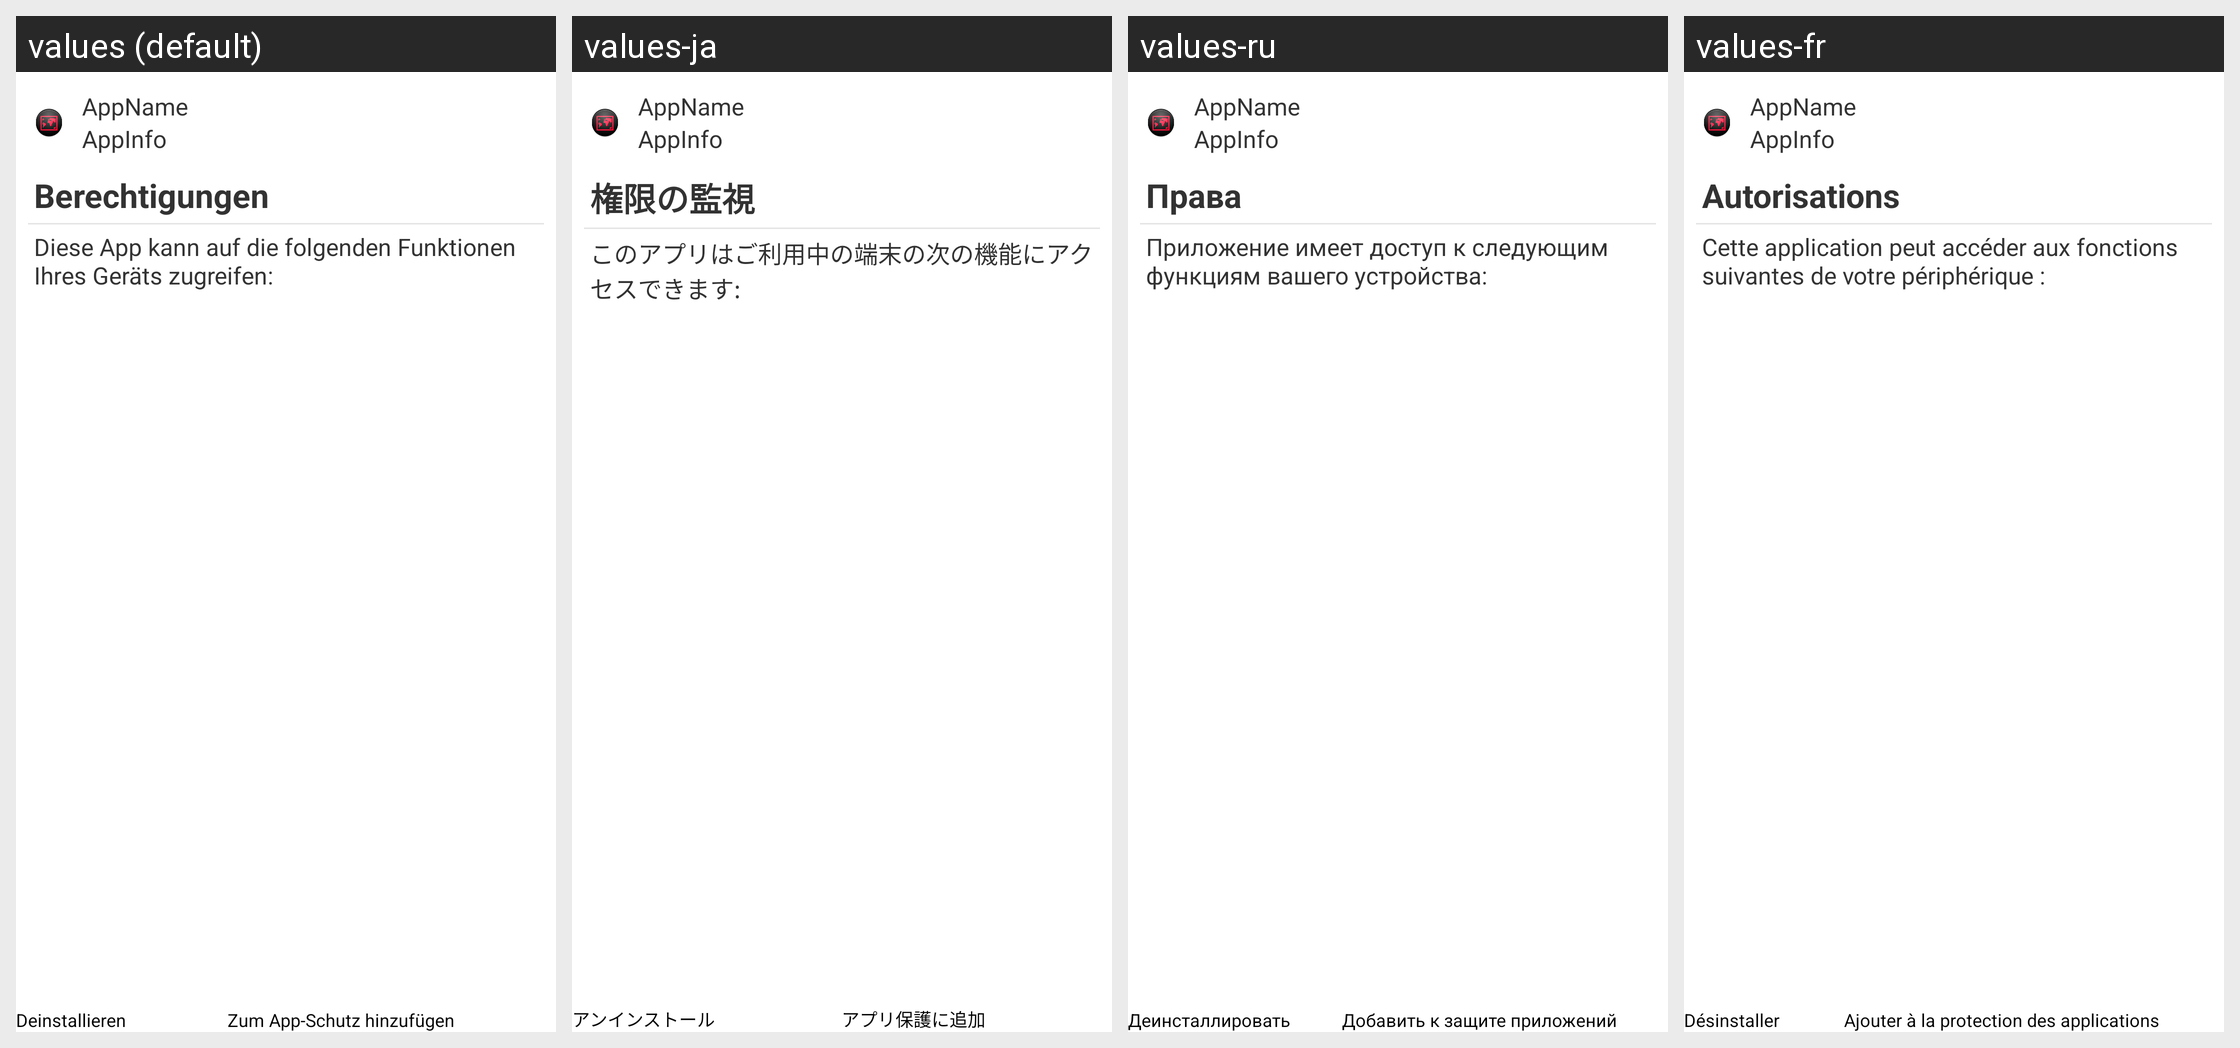

Strings drawn on this Android screen and how each of the app's shown locales translates them:
Android screen res/layout/app_permissions_fragment.xml rendered under 4 locales, left to right: values (default), values-ja, values-ru, values-fr. Device: Nexus 5 (rendered at 1080×1920; each locale shown at half size, 540×960, under a caption strip naming it); theme GDataTheme.
Other locales in the repository, not shown: values-en, values-es, values-hu, values-it, values-nl, values-pl, values-pt, values-pt-rBR, values-tr, values-zh, values-zh-rCN, values-zh-rTW.
Strings drawn on this screen, with the default value and each locale's value (text and hints the layout hard-codes, and strings that could not be matched under every locale, appear in the picture but are not listed):

PermissionUsage_title
  values: Berechtigungen
  values-ja: 権限の監視
  values-ru: Права
  values-fr: Autorisations

app_permissions_subtitle
  values: Diese App kann auf die folgenden Funktionen Ihres Geräts zugreifen:
  values-ja: このアプリはご利用中の端末の次の機能にアクセスできます:
  values-ru: Приложение имеет доступ к следующим функциям вашего устройства:
  values-fr: Cette application peut accéder aux fonctions suivantes de votre périphérique :

app_permissions_uninstall
  values: Deinstallieren
  values-ja: アンインストール
  values-ru: Деинсталлировать
  values-fr: Désinstaller

app_permissions_applock
  values: Zum App-Schutz hinzufügen
  values-ja: アプリ保護に追加
  values-ru: Добавить к защите приложений
  values-fr: Ajouter à la protection des applications
